Photos from the image-classification dataset "public_dataset" in the GitHub repository Teaun9/Computer-Vision. Its 5 classes are: crazing, inclusion, pitted surface, rolled-in scale, scratches.

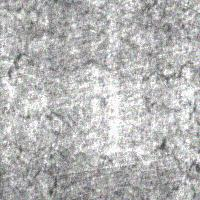
Label: crazing

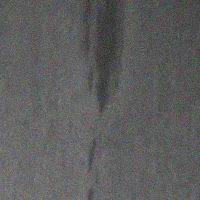
Label: inclusion

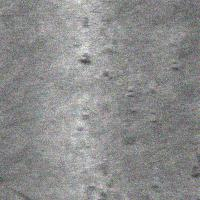
Label: rolled-in scale

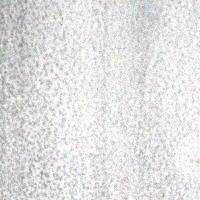
Label: pitted surface

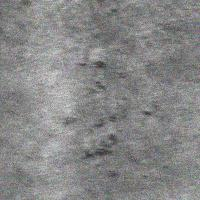
Label: rolled-in scale

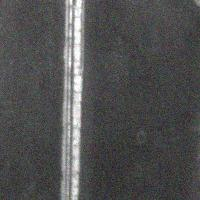
Label: scratches
